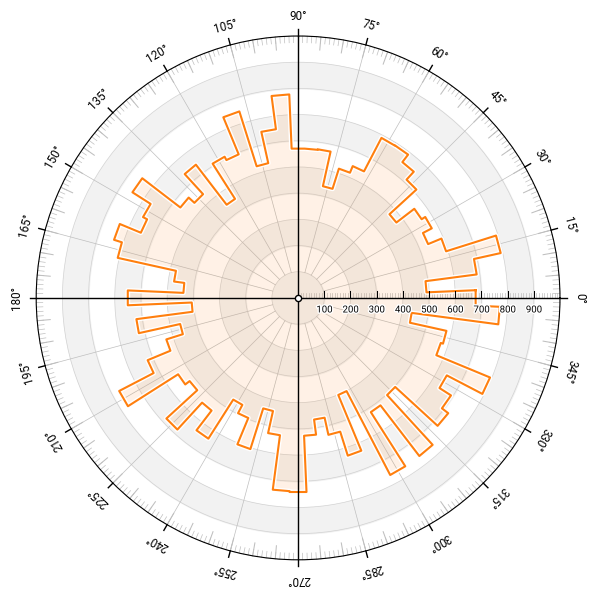

This figure's Python source: (Note: this script raises an exception after producing the figure.)
# ----------------------------------------------------------------------------
# Title:   Scientific Visualisation - Python & Matplotlib
# Author:  Nicolas P. Rougier
# License: BSD
# ----------------------------------------------------------------------------
import numpy as np
import matplotlib.pyplot as plt
import matplotlib.patheffects as path_effects

# Setup
fig = plt.figure(figsize=(6, 6))
ax = plt.subplot(1, 1, 1, projection="polar", frameon=True)
ax.set_thetalim(0, 2 * np.pi)
ax.set_rlim(0, 1000)
ax.set_xticks([])
ax.set_xticklabels([])
ax.set_yticks(np.linspace(100, 1000, 10))
ax.set_yticklabels([])
ax.tick_params("both", grid_alpha=0.50, grid_zorder=-10, grid_linewidth=0.5)


# Theta ticks
radius = ax.get_rmax()
length = 0.025 * radius
for i in range(360):
    angle = np.pi * i / 180
    plt.plot(
        [angle, angle],
        [radius, radius - length],
        linewidth=0.50,
        color="0.75",
        clip_on=False,
    )
for i in range(0, 360, 5):
    angle = np.pi * i / 180
    plt.plot(
        [angle, angle],
        [radius, radius - 2 * length],
        linewidth=0.75,
        color="0.75",
        clip_on=False,
    )
for i in range(0, 360, 15):
    angle = np.pi * i / 180
    plt.plot([angle, angle], [radius, 100], linewidth=0.5, color="0.75")
    plt.plot(
        [angle, angle],
        [radius + length, radius],
        zorder=500,
        linewidth=1.0,
        color="0.00",
        clip_on=False,
    )
    plt.text(
        angle,
        radius + 4 * length,
        "%d°" % i,
        zorder=500,
        rotation=i - 90,
        rotation_mode="anchor",
        va="top",
        ha="center",
        size="small",
        family="Roboto",
        color="black",
    )
for i in range(0, 360, 90):
    angle = np.pi * i / 180
    plt.plot([angle, angle], [radius, 0], zorder=500, linewidth=1.00, color="0.0")


# Radius ticks
def polar_to_cartesian(theta, radius):
    x = radius * np.cos(theta)
    y = radius * np.sin(theta)
    return np.array([x, y])


def cartesian_to_polar(x, y):
    radius = np.sqrt(x ** 2 + y ** 2)
    theta = np.arctan2(y, x)
    return np.array([theta, radius])


for i in range(0, 1000, 10):
    P0 = 0, i
    P1 = cartesian_to_polar(*(polar_to_cartesian(*P0) + [0, 0.75 * length]))
    plt.plot([P0[0], P1[0]], [P0[1], P1[1]], linewidth=0.50, color="0.75")

for i in range(100, 1000, 100):
    P0 = 0, i
    P1 = cartesian_to_polar(*(polar_to_cartesian(*P0) + [0, +1.0 * length]))
    plt.plot([P0[0], P1[0]], [P0[1], P1[1]], zorder=500, linewidth=0.75, color="0.0")
    P1 = cartesian_to_polar(*(polar_to_cartesian(*P0) + [0, -1.0 * length]))
    text = ax.text(
        P1[0],
        P1[1],
        "%d" % i,
        zorder=500,
        va="top",
        ha="center",
        size="x-small",
        family="Roboto",
        color="black",
    )
    text.set_path_effects(
        [path_effects.Stroke(linewidth=2, foreground="white"), path_effects.Normal()]
    )

# Circular bands
n = 1000
T = np.linspace(0, 2 * np.pi, n)
color = "0.95"
ax.fill_between(T, 0, 100, color=color, zorder=-50)
ax.fill_between(T, 200, 300, color=color, zorder=-50)
ax.fill_between(T, 400, 500, color=color, zorder=-50)
ax.fill_between(T, 600, 700, color=color, zorder=-50)
ax.fill_between(T, 800, 900, color=color, zorder=-50)
plt.scatter([0], [0], 20, facecolor="white", edgecolor="black", zorder=1000)


# Actual plot
np.random.seed(123)
n = 145
T = 2 * np.pi / n + np.linspace(0, 2 * np.pi, n)
T[1::2] = T[:-1:2]
R = np.random.uniform(400, 800, n)
R[-1] = R[0]
R[1:-1:2] = R[2::2]
ax.fill(T, R, color="C1", zorder=150, alpha=0.1)
ax.plot(T, R, color="white", zorder=200, linewidth=3.5)
ax.plot(T, R, color="C1", zorder=250, linewidth=1.5)


plt.tight_layout()
plt.savefig("../../figures/scales-projections/projection-polar-histogram.pdf")
plt.show()
